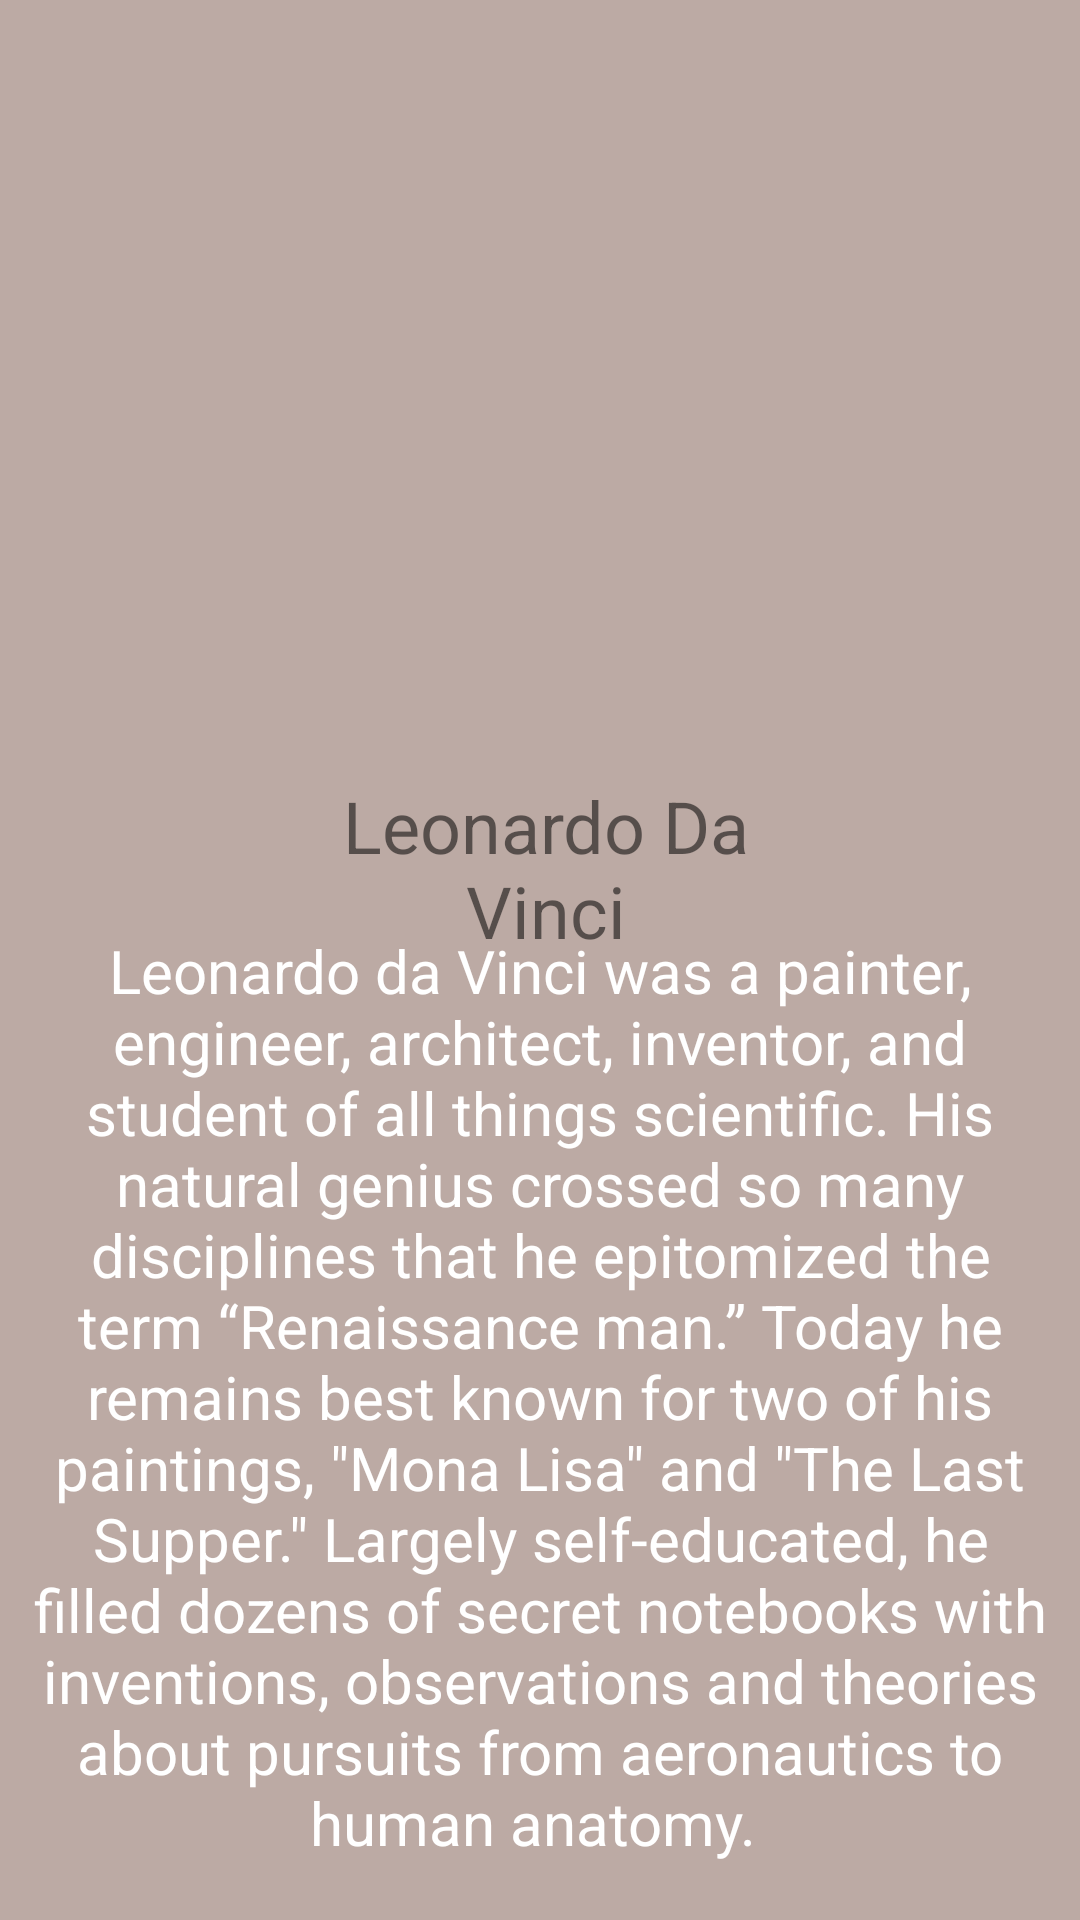

The Android layout XML behind this screen, and the referenced resources:
<!-- AndroidManifest.xml: application theme Theme.CardViewExample -->
<!-- res/layout/fragment_fifth.xml -->
<?xml version="1.0" encoding="utf-8"?>
<androidx.constraintlayout.widget.ConstraintLayout xmlns:android="http://schemas.android.com/apk/res/android"
    xmlns:app="http://schemas.android.com/apk/res-auto"
    xmlns:tools="http://schemas.android.com/tools"
    android:layout_width="match_parent"
    android:layout_height="match_parent"
    android:background="@color/fragment_color"
    tools:context=".SecondFragment">

    <ImageView
        android:id="@+id/imageView2"
        android:layout_width="167dp"
        android:layout_height="215dp"
        android:layout_marginTop="36dp"
        android:src="@drawable/leonardo_da_vinci"
        app:layout_constraintEnd_toEndOf="parent"
        app:layout_constraintStart_toStartOf="parent"
        app:layout_constraintTop_toTopOf="parent" />

    <TextView
        android:id="@+id/textView2"
        android:layout_width="172dp"
        android:layout_height="61dp"
        android:layout_marginTop="8dp"
        android:text="Leonardo Da Vinci"
        android:textAlignment="center"
        android:textSize="24sp"
        app:layout_constraintEnd_toEndOf="parent"
        app:layout_constraintHorizontal_bias="0.51"
        app:layout_constraintStart_toStartOf="parent"
        app:layout_constraintTop_toBottomOf="@+id/imageView2" />

    <TextView
        android:id="@+id/textView3"
        android:layout_width="339dp"
        android:layout_height="326dp"
        android:layout_marginBottom="4dp"
        android:text="Leonardo da Vinci was a painter, engineer, architect, inventor, and student of all things scientific. His natural genius crossed so many disciplines that he epitomized the term “Renaissance man.” Today he remains best known for two of his paintings, &quot;Mona Lisa&quot; and &quot;The Last Supper.&quot; Largely self-educated, he filled dozens of secret notebooks with inventions, observations and theories about pursuits from aeronautics to human anatomy. "
        android:textAlignment="center"
        android:textColor="@color/white"
        android:textSize="20sp"
        app:layout_constraintBottom_toBottomOf="parent"
        app:layout_constraintEnd_toEndOf="parent"
        app:layout_constraintStart_toStartOf="parent" />
</androidx.constraintlayout.widget.ConstraintLayout>
<!-- resources referenced by this layout -->
<resources>
  <color name="fragment_color">#BCAAA4</color>
  <color name="white">#FFFFFFFF</color>
  <style name="Theme.CardViewExample" parent="Theme.AppCompat.DayNight.DarkActionBar">
          
          <item name="colorPrimary">@color/purple_500</item>
          <item name="colorPrimaryVariant">@color/purple_700</item>
          <item name="colorOnPrimary">@color/white</item>
          
          <item name="colorSecondary">@color/teal_200</item>
          <item name="colorSecondaryVariant">@color/teal_700</item>
          <item name="colorOnSecondary">@color/black</item>
          
          <item name="android:statusBarColor">?attr/colorPrimaryVariant</item>
          
          <item name="windowActionBar">false</item>
          <item name="windowNoTitle">true</item>
      </style>
  <color name="purple_500">#FF6200EE</color>
  <color name="purple_700">#FF3700B3</color>
  <color name="teal_200">#FF03DAC5</color>
  <color name="teal_700">#FF018786</color>
  <color name="black">#FF000000</color>
</resources>
